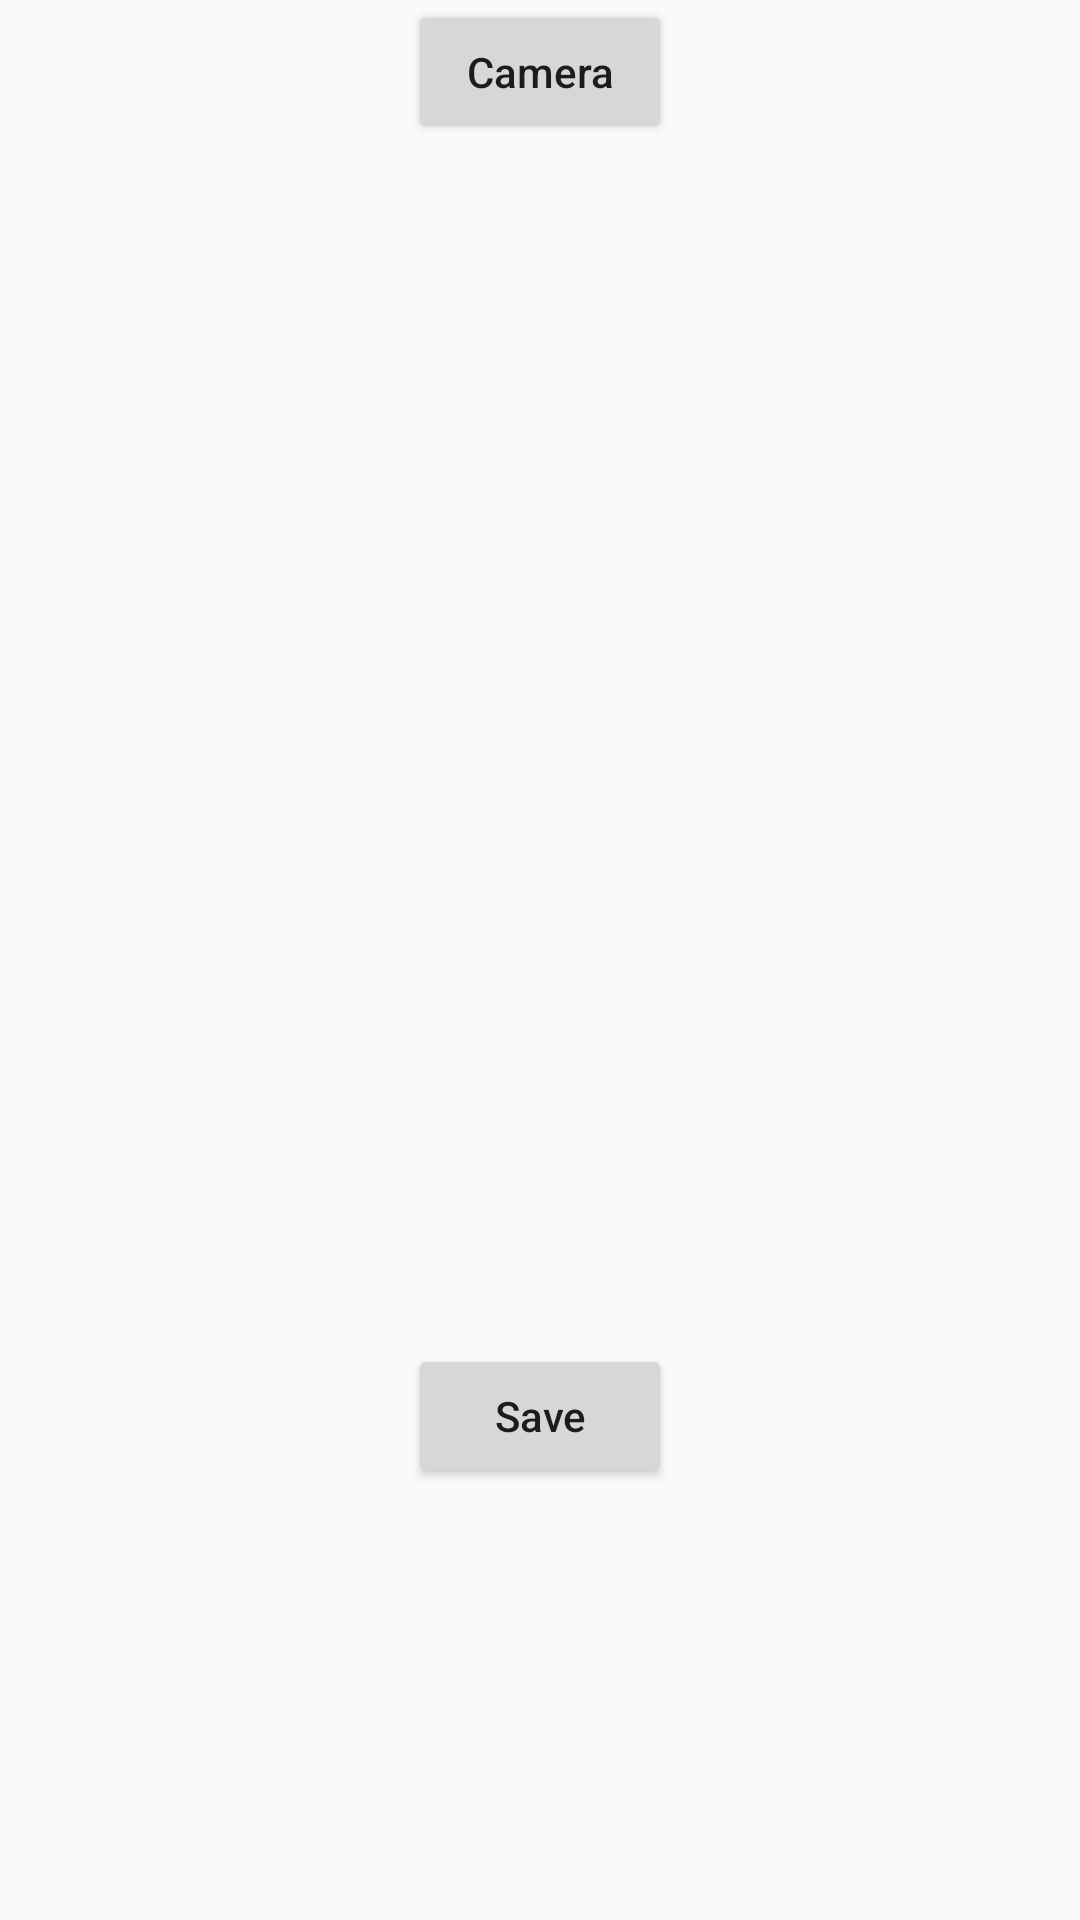

Produce the Android XML layout that renders to this screen, including the resource entries it uses.
<!-- AndroidManifest.xml: application theme AppTheme -->
<!-- res/layout/activity_upload_photo.xml -->
<?xml version="1.0" encoding="utf-8"?>
<RelativeLayout xmlns:android="http://schemas.android.com/apk/res/android"
    xmlns:tools="http://schemas.android.com/tools"
    android:layout_width="match_parent"
    android:layout_height="match_parent"
    tools:context=".UploadPhotoActivity">

    <ImageView xmlns:android="http://schemas.android.com/apk/res/android"
        android:id="@+id/ivPreview"
        android:layout_width="match_parent"
        android:layout_height="400dp"
        android:layout_below="@+id/btnCapture" />

    <Button
        android:layout_width="wrap_content"
        android:layout_height="wrap_content"
        android:text="Camera"
        android:id="@+id/btnCapture"
        android:onClick="onLaunchCamera"
        android:layout_alignParentTop="true"
        android:layout_centerHorizontal="true" />

    <Button
        android:layout_width="wrap_content"
        android:layout_height="wrap_content"
        android:text="Save"
        android:id="@+id/btnSave"
        android:layout_below="@+id/ivPreview"
        android:layout_centerHorizontal="true"
        android:onClick="saveToParse" />

</RelativeLayout>
<!-- resources referenced by this layout -->
<resources>
  <style name="AppTheme" parent="Theme.AppCompat.Light.DarkActionBar">
          
          <item name="colorPrimary">@color/colorPrimary</item>
          <item name="colorPrimaryDark">@color/colorPrimaryDark</item>
          <item name="colorAccent">@color/colorAccent</item>
          <item name="android:textAllCaps">false</item>
  
      </style>
  <!-- not gathered from this repository: default colours our renderer supplied (Android Studio template values) -->
  <color name="colorPrimary">#FF6200EE</color>
  <color name="colorPrimaryDark">#FF3700B3</color>
  <color name="colorAccent">#FF03DAC5</color>
</resources>
